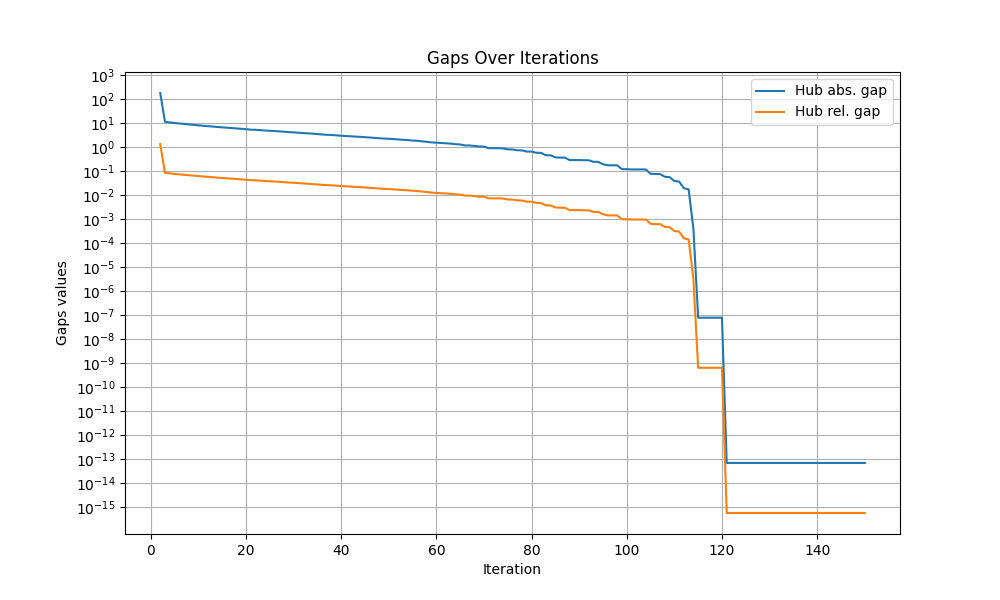

Values plotted in this chart, from the file beside it:
iteration, hub abs. gap, hub rel. gap
0, inf, inf
1, inf, inf
2, 181.3, 1.356
3, 11.41, 0.0858
4, 10.8, 0.08154
5, 10.22, 0.07755
6, 9.788, 0.07449
7, 9.311, 0.07112
8, 8.907, 0.06825
9, 8.49, 0.06526
10, 8.162, 0.0629
11, 7.836, 0.06054
12, 7.57, 0.05861
13, 7.252, 0.05628
14, 6.982, 0.0543
15, 6.762, 0.05268
16, 6.503, 0.05077
17, 6.284, 0.04914
18, 6.073, 0.04757
19, 5.842, 0.04584
20, 5.646, 0.04437
21, 5.39, 0.04244
22, 5.31, 0.04184
23, 5.128, 0.04046
24, 4.974, 0.03929
25, 4.826, 0.03817
26, 4.73, 0.03744
27, 4.566, 0.03619
28, 4.427, 0.03513
29, 4.273, 0.03395
30, 4.162, 0.03309
31, 4.032, 0.03209
32, 3.898, 0.03106
33, 3.784, 0.03018
34, 3.683, 0.0294
35, 3.526, 0.02818
36, 3.402, 0.02722
37, 3.289, 0.02634
38, 3.243, 0.02598
39, 3.11, 0.02493
40, 3.011, 0.02416
41, 2.923, 0.02348
42, 2.853, 0.02293
43, 2.775, 0.02231
44, 2.696, 0.02169
45, 2.627, 0.02115
46, 2.541, 0.02047
47, 2.453, 0.01977
48, 2.383, 0.01922
49, 2.287, 0.01846
50, 2.256, 0.01821
51, 2.179, 0.01761
52, 2.086, 0.01686
53, 2.038, 0.01648
54, 1.99, 0.0161
55, 1.894, 0.01534
56, 1.853, 0.01501
57, 1.755, 0.01423
58, 1.674, 0.01358
59, 1.592, 0.01292
... 91 more rows
